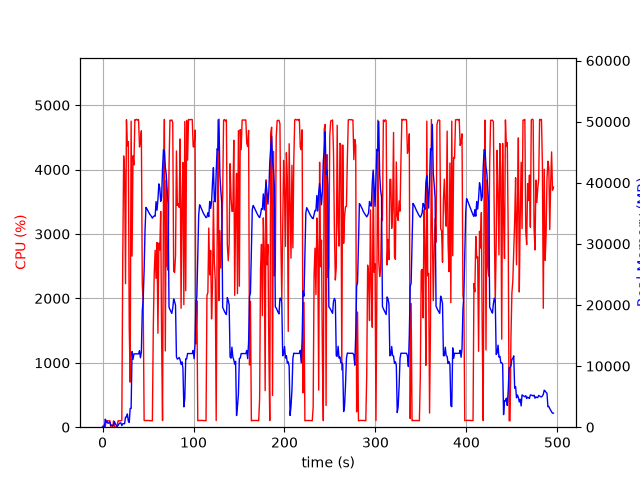

Data behind this chart, as committed beside it:
elapsed_time, nproc, cpu, mem_real, mem_virtual
3.814697265625e-05, 1, 0.0, 7.754, 3185
1.006, 2, 30.8, 61.89, 173.6
2.014, 2, 0.0, 61.89, 173.6
3.022, 14, 9.9, 1317, 6157
4.035, 4, 104.2, 778.4, 2481
5.042, 6, 100.2, 992.3, 3459
6.051, 3, 99.3, 625.1, 2008
7.058, 3, 99.2, 730.1, 2104
8.067, 3, 100.2, 825, 2216
9.075, 3, 2.0, 282.3, 1578
10.08, 3, 2.0, 337.8, 1632
11.09, 3, 2.0, 256, 1568
12.1, 3, 99.1, 403.5, 1712
13.11, 7, 5.9, 932.3, 3434
14.12, 5, 4.0, 519.8, 2413
15.13, 3, 2.0, 285.1, 1640
16.14, 1, 40.6, 111.9, 782.3
17.15, 1, 100.8, 307.9, 1262
18.16, 1, 99.0, 571.9, 1902
19.17, 1, 100.1, 697.7, 2676
20.18, 1, 100.0, 697.7, 2676
21.19, 1, 104.9, 267.3, 6658
22.2, 1, 2591, 569.4, 6658
23.23, 1, 4212, 564.8, 6680
24.25, 1, 3973, 575, 6710
25.26, 1, 2229, 1658, 7266
26.28, 1, 4775, 1658, 7266
27.3, 1, 4369, 2170, 7266
28.32, 1, 4434, 1012, 7274
29.34, 1, 1554, 770.9, 8298
30.35, 1, 699.8, 3057, 9382
31.41, 1, 4752, 3058, 9382
32.45, 1, 2656, 12367, 25586
33.48, 1, 4214, 11108, 25586
34.5, 1, 4074, 12005, 25586
35.52, 1, 4777, 12005, 25586
36.54, 1, 4770, 11999, 25586
37.56, 1, 4781, 11999, 25586
38.58, 1, 4767, 11999, 25586
39.6, 1, 4777, 11999, 25586
40.62, 1, 4351, 12511, 25586
41.64, 1, 4449, 11361, 25586
42.66, 1, 4603, 12295, 28788
43.69, 1, 2211, 19045, 41710
44.69, 1, 1921, 20976, 41710
45.7, 1, 107.0, 25634, 62190
46.71, 1, 101.2, 32270, 62190
47.72, 1, 105.1, 35968, 62190
48.73, 1, 102.2, 35748, 62190
49.74, 1, 105.1, 35454, 62190
50.74, 1, 103.3, 35192, 62190
51.75, 1, 102.2, 34894, 62190
52.76, 1, 102.2, 34687, 62190
53.77, 1, 101.2, 34484, 62190
54.78, 1, 99.2, 34214, 62190
55.79, 1, 1541, 34452, 62190
56.81, 1, 2388, 34568, 62190
57.82, 1, 2748, 34528, 62190
58.84, 1, 2312, 36920, 62190
59.86, 1, 2867, 35511, 62190
... 429 more rows
